Photos from the image-classification dataset "Herbs" in the GitHub repository pegasis470/Herbs. Its 10 classes are: belimbing wuluh, jambu biji, jeruk nipis, kemangi, lidah buaya, nangka, pandan, pepaya, seledri, sirih.

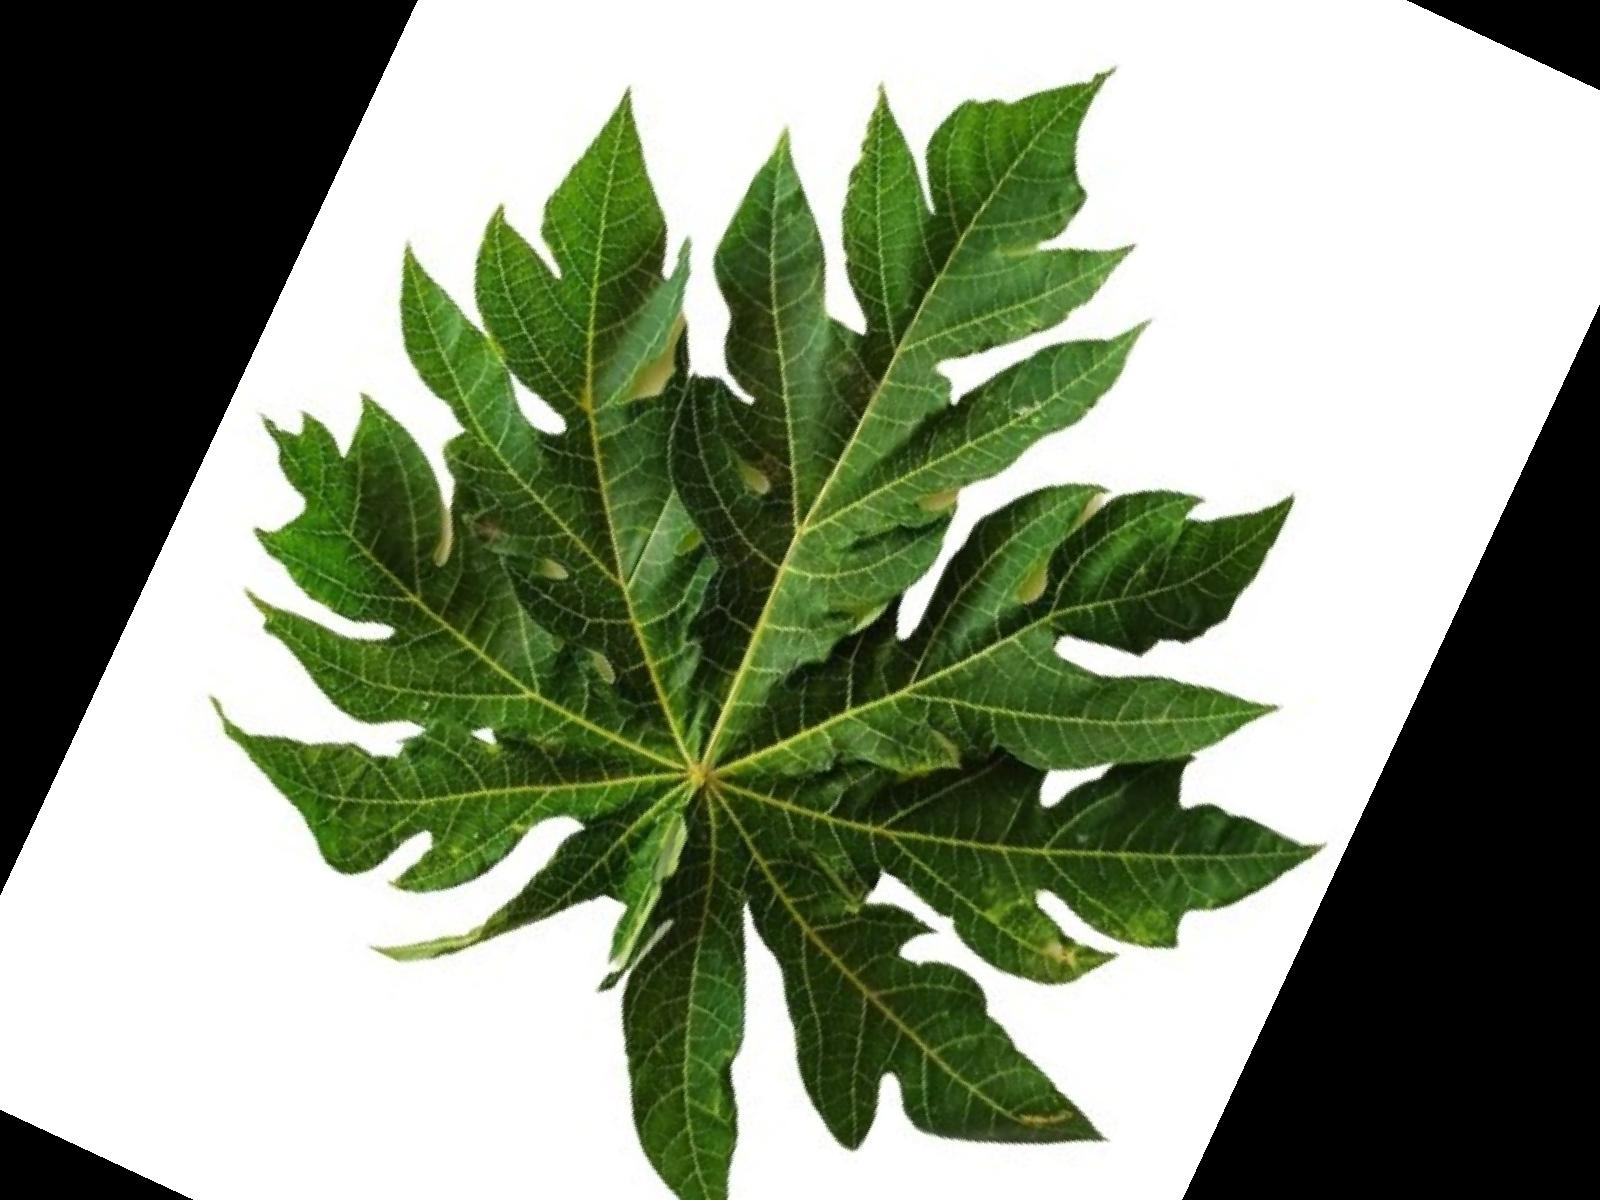
Label: pepaya

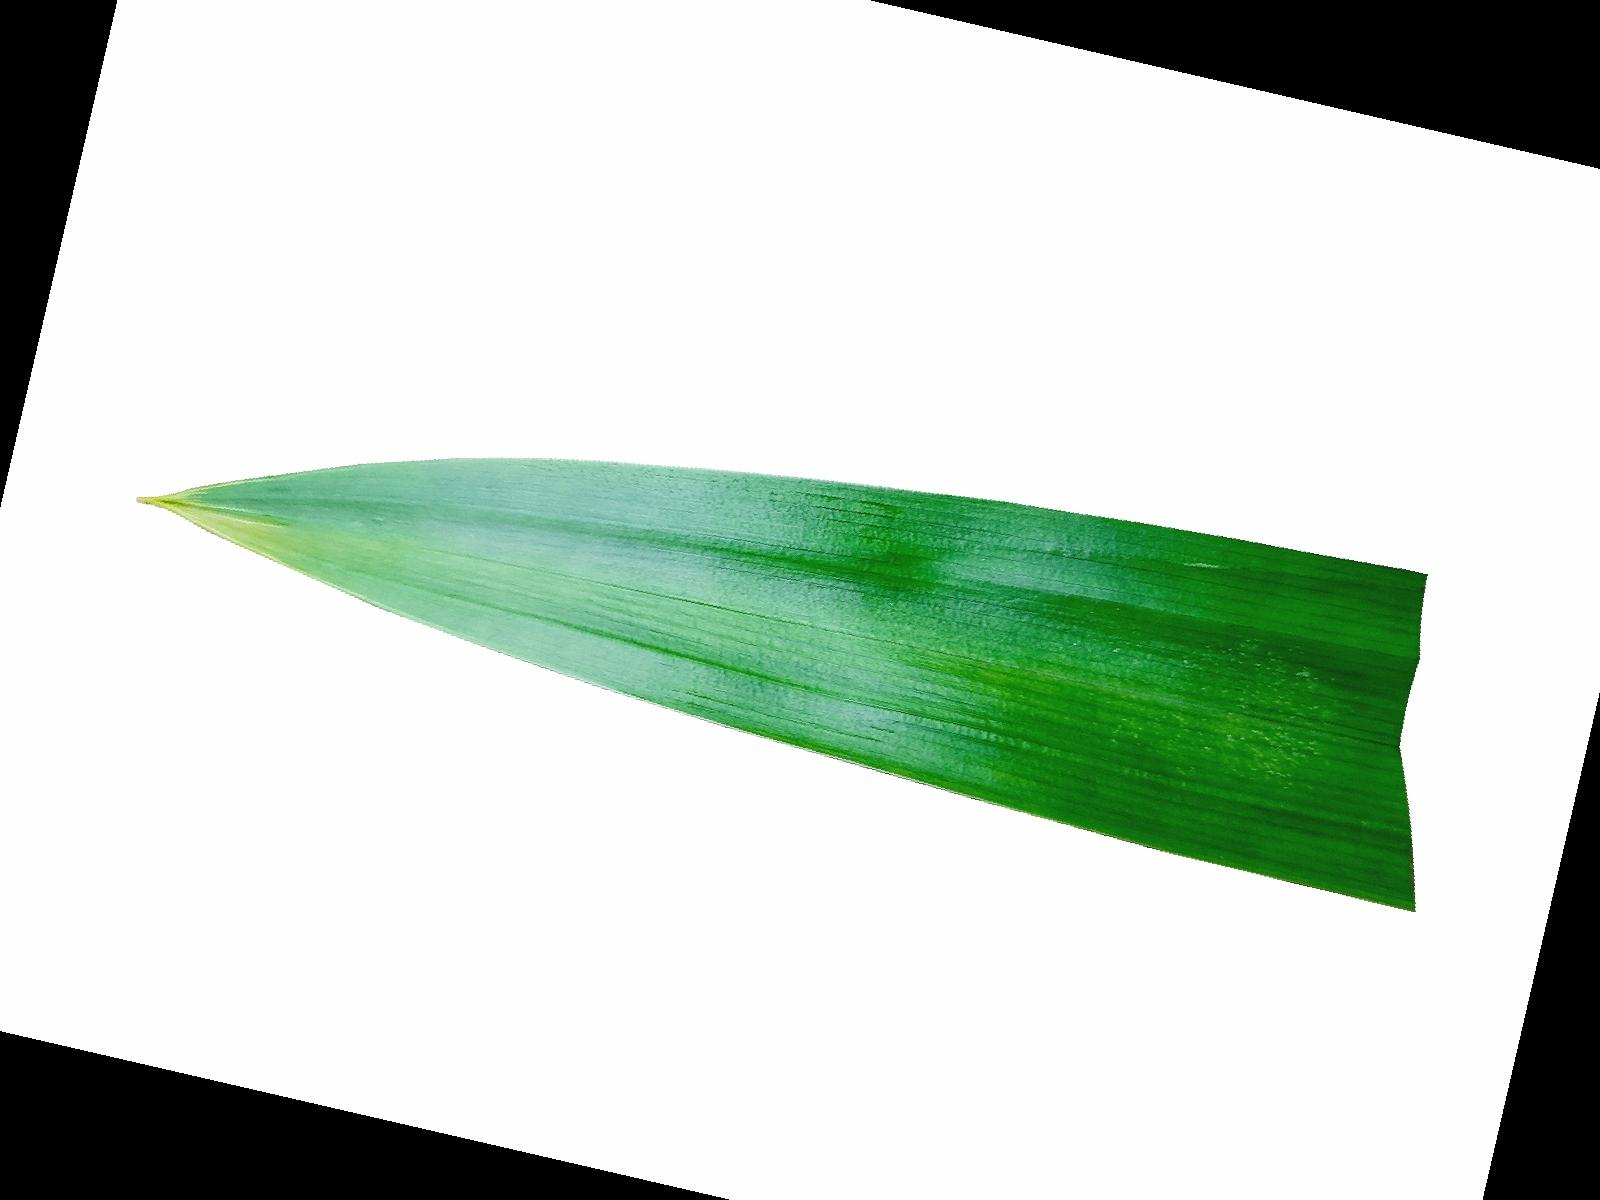
Label: pandan

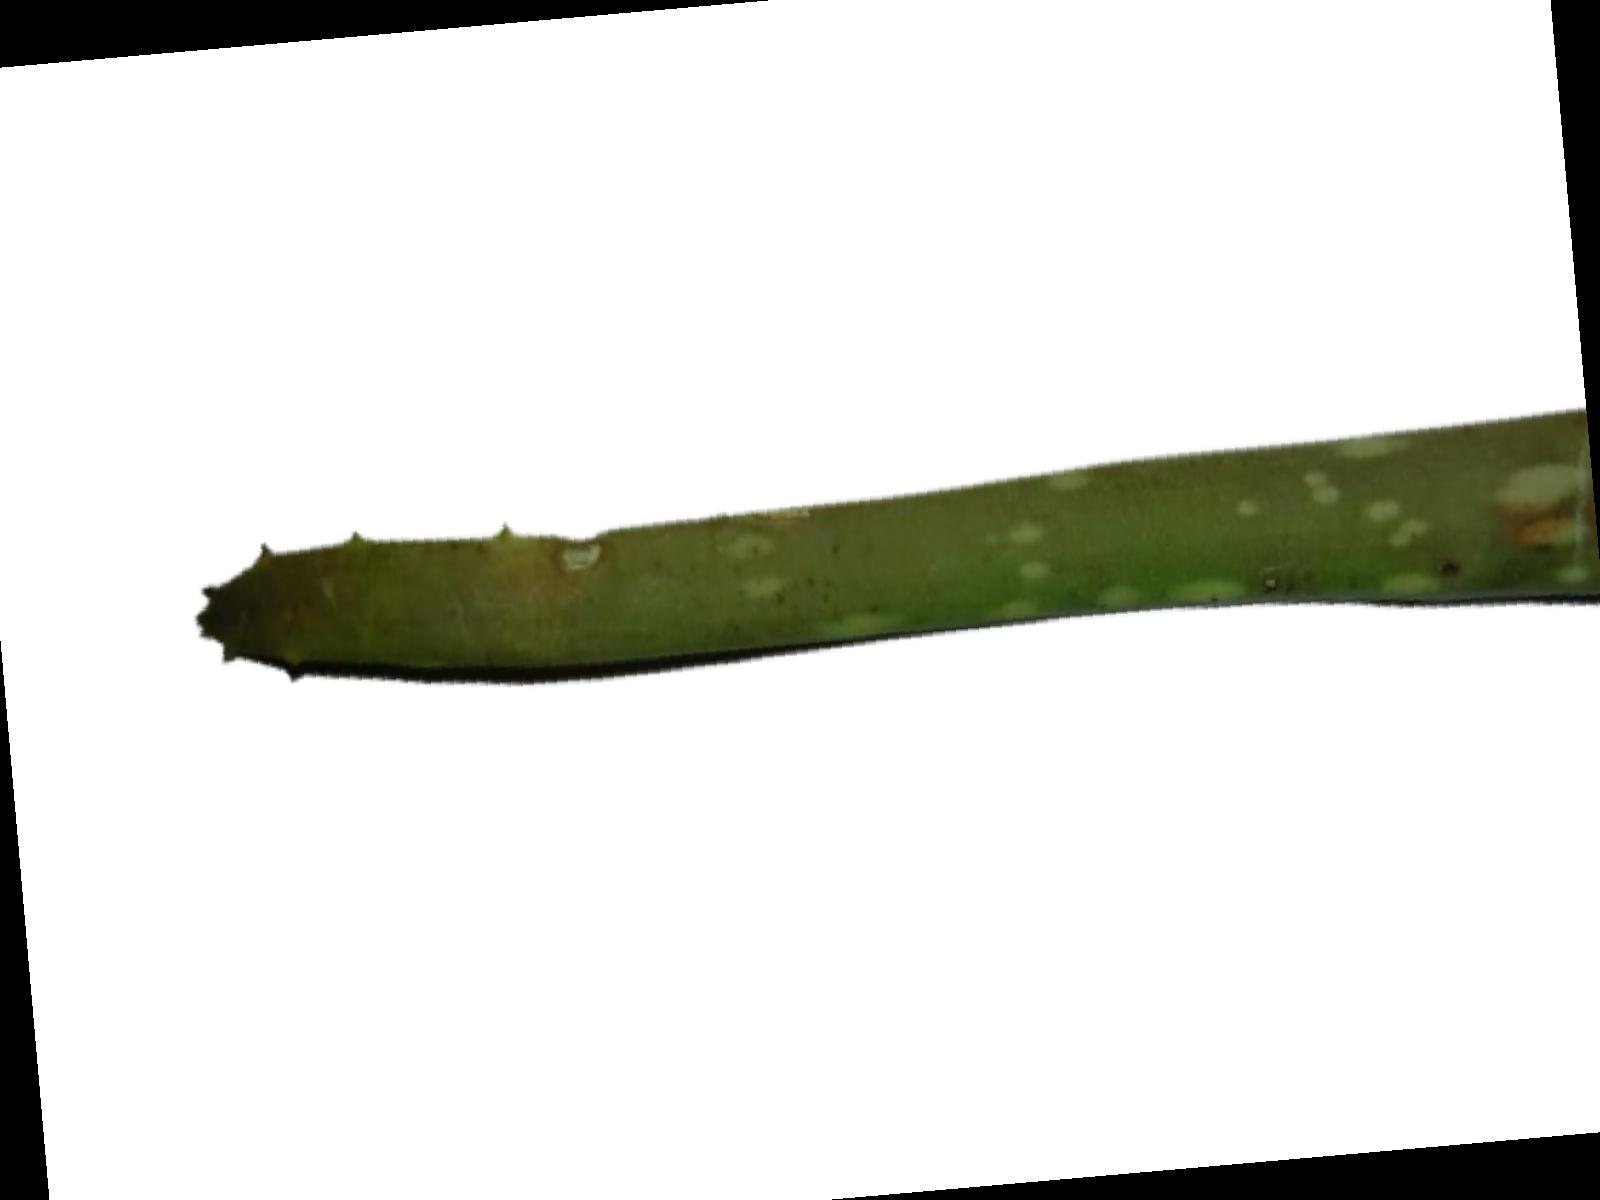
Label: lidah buaya

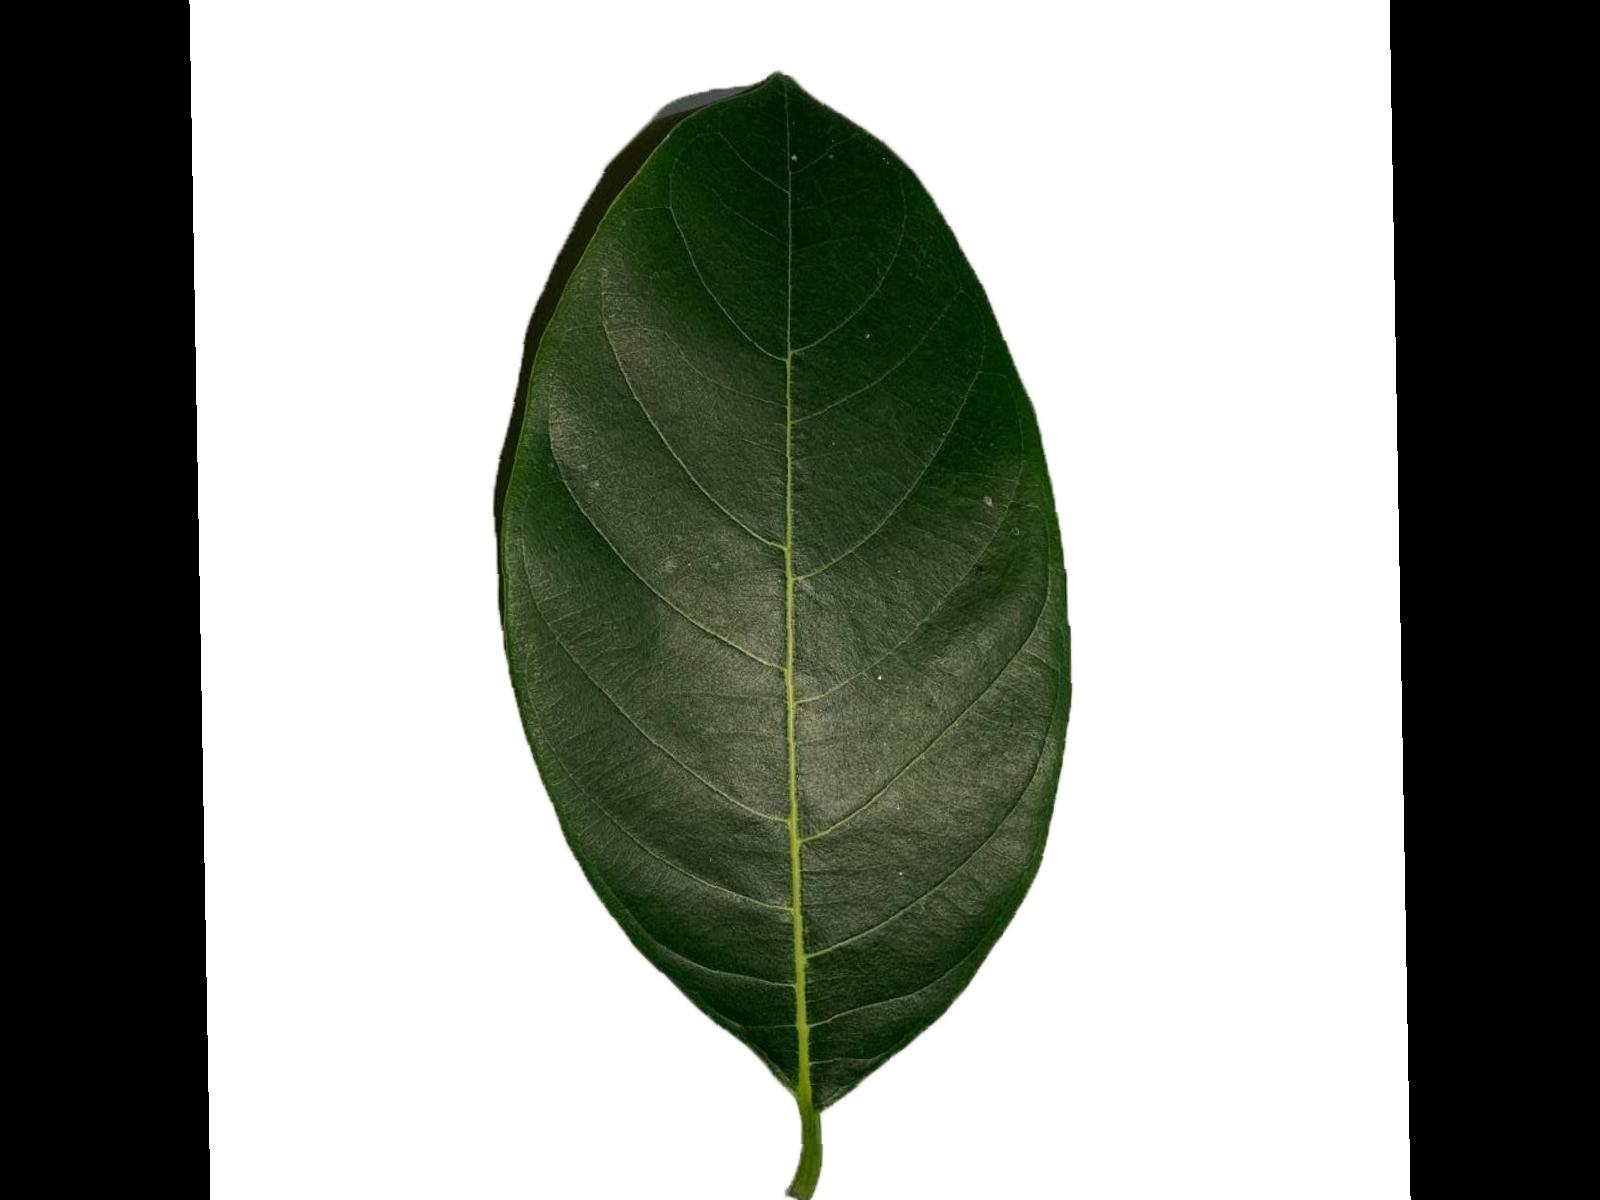
Label: nangka

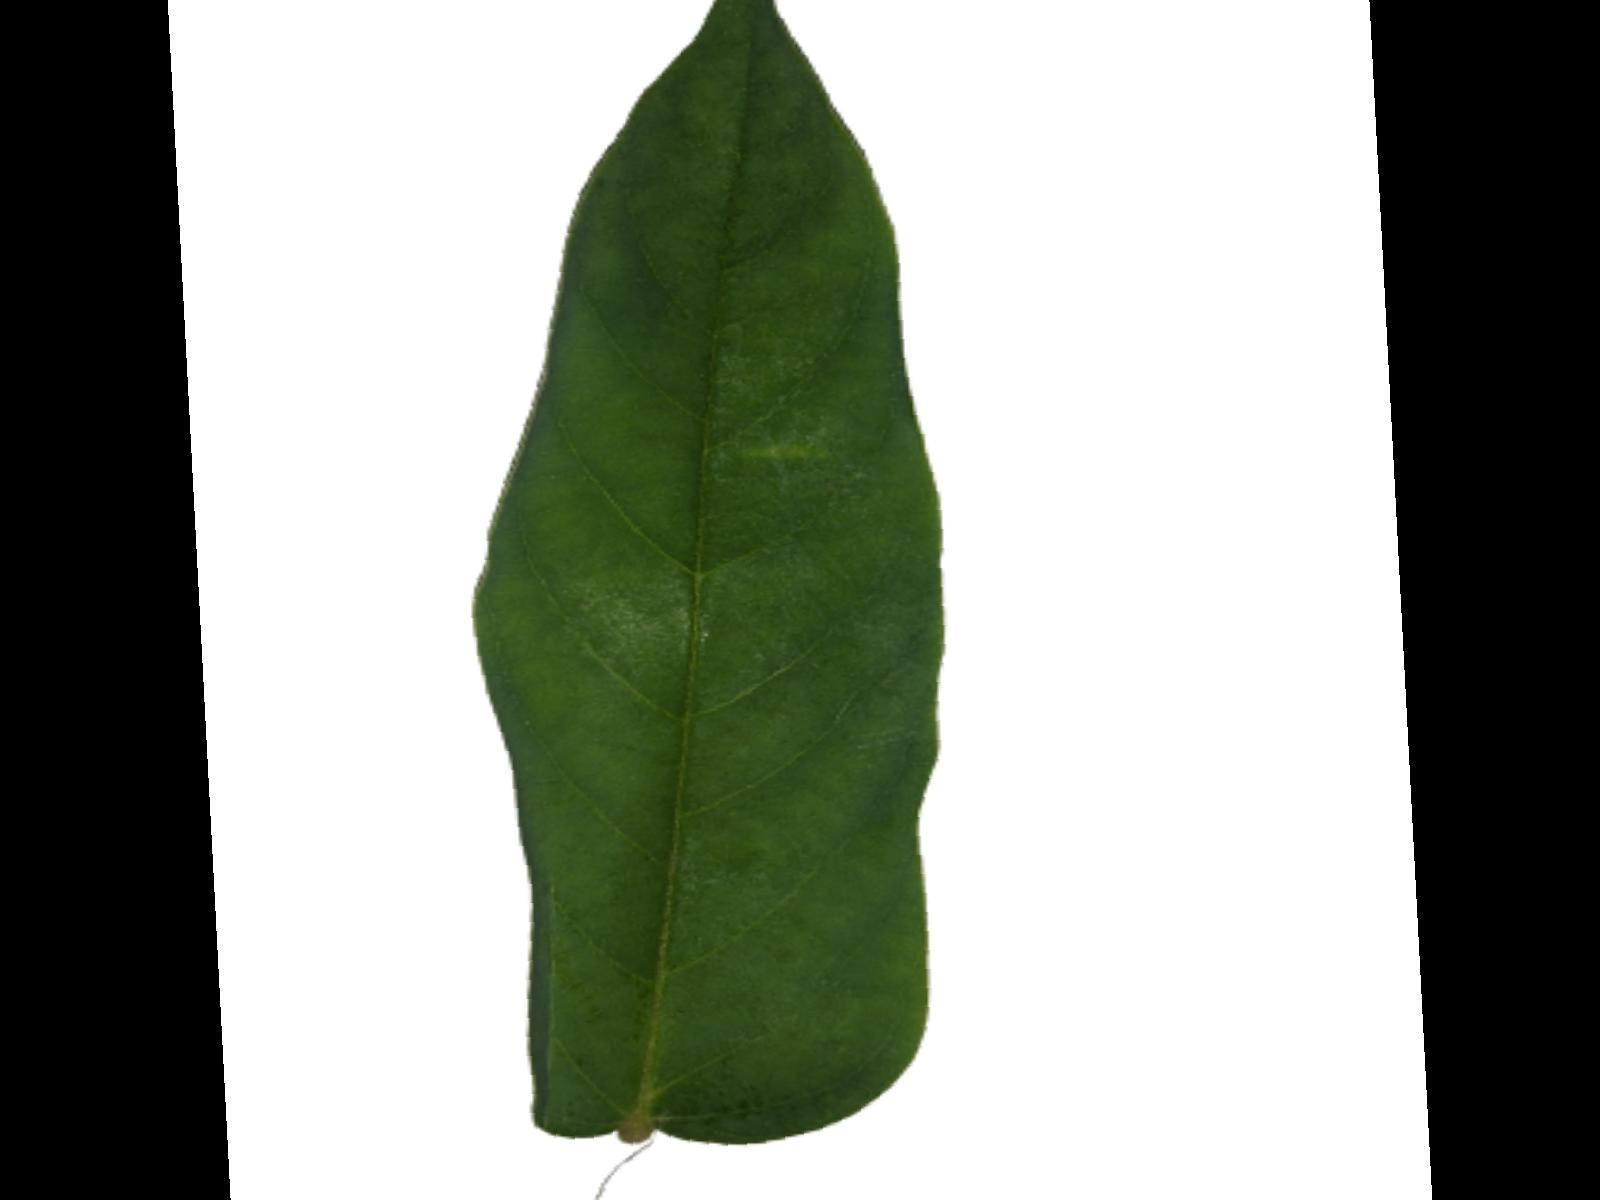
Label: belimbing wuluh

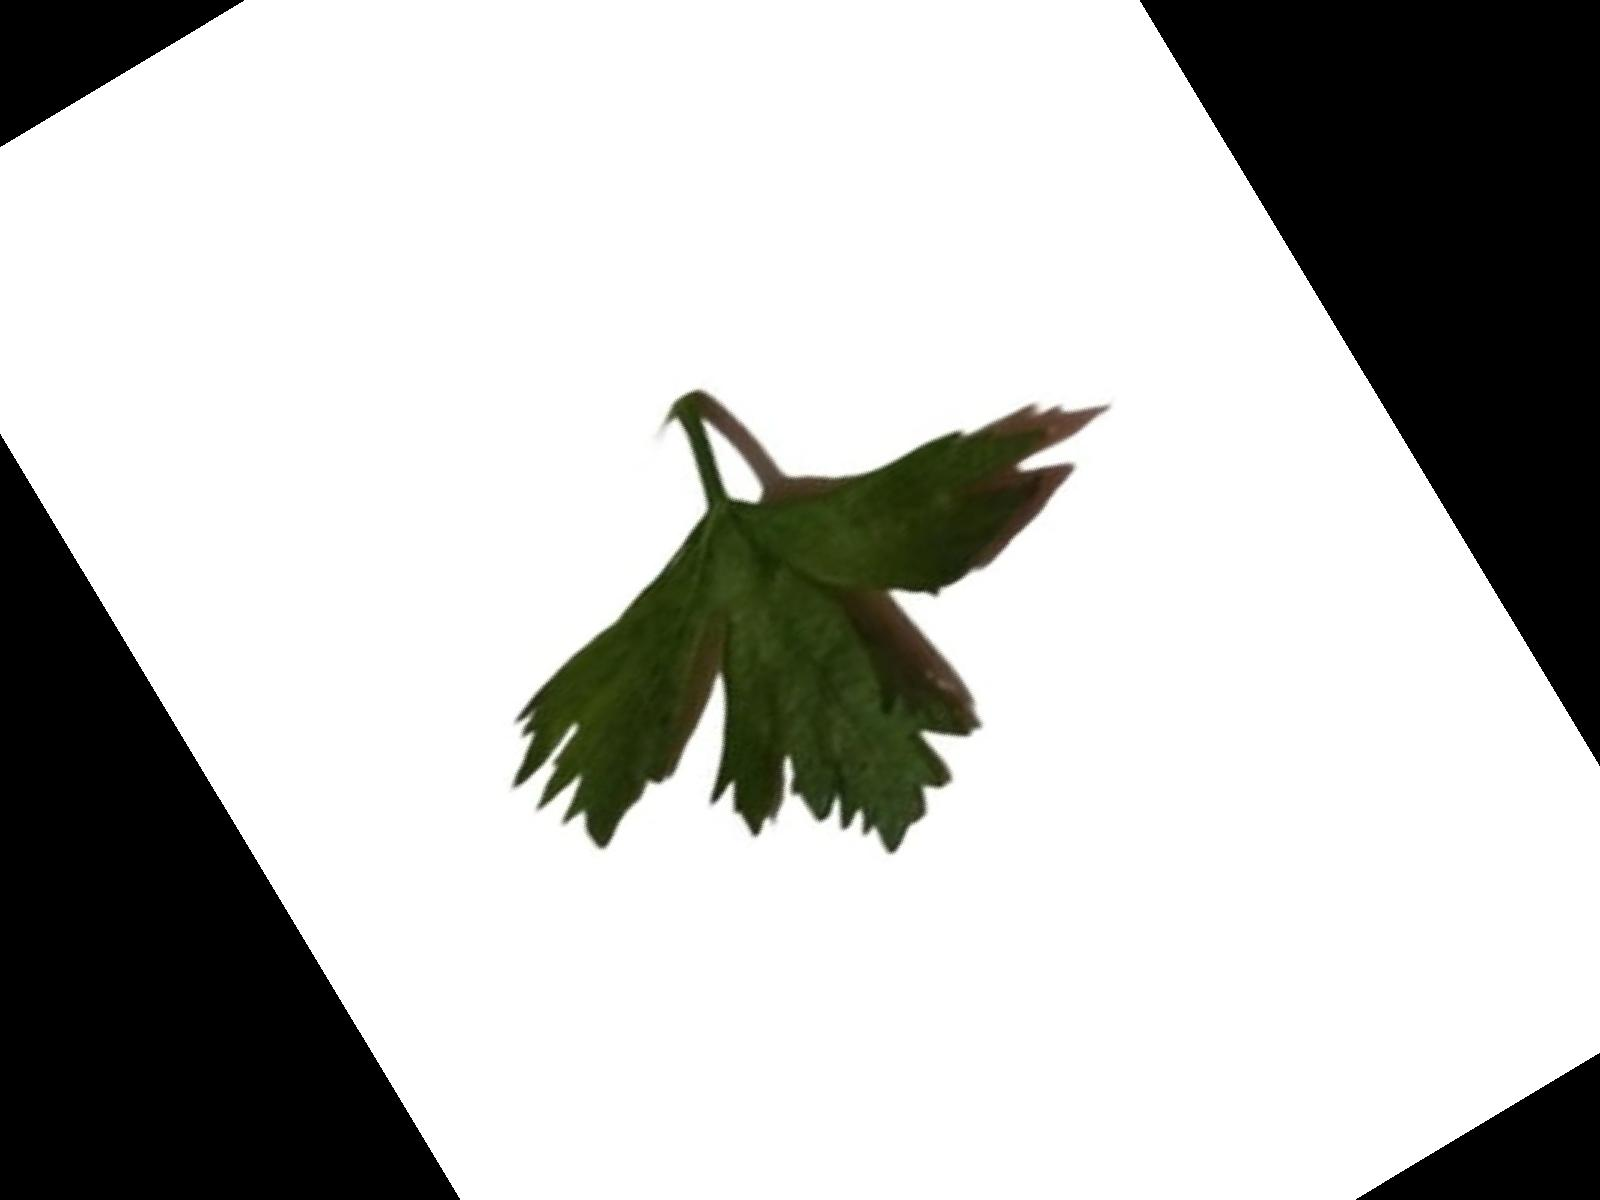
Label: seledri
